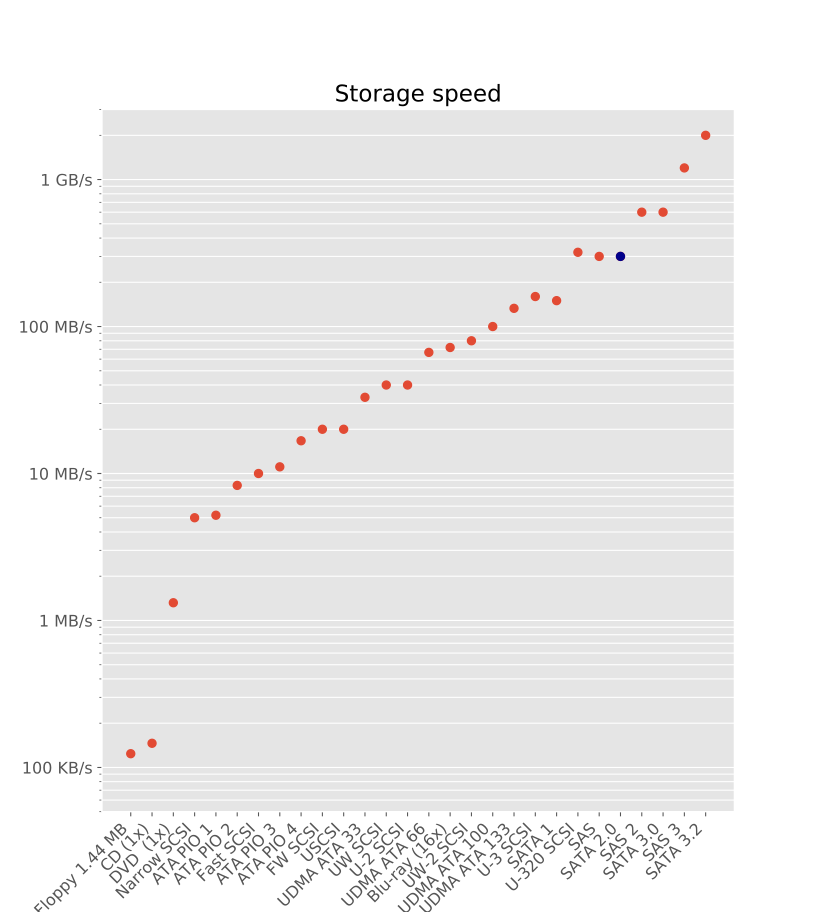

The data file committed next to this chart (first rows):
Type, Speed (MB/s)
Floppy 1.44 MB, 0.124
CD (1x), 0.146
DVD  (1x), 1.32
Narrow SCSI, 5
ATA PIO 1, 5.2
ATA PIO 2, 8.3
Fast SCSI, 10
ATA PIO 3, 11.1
ATA PIO 4, 16.7
FW SCSI, 20
USCSI, 20
UDMA ATA 33, 33
UW SCSI, 40
U-2 SCSI, 40
UDMA ATA 66, 66.7
Blu-ray (16x), 72
UW-2 SCSI, 80
UDMA ATA 100, 100
UDMA ATA 133, 133
U-3 SCSI, 160
SATA 1, 150
U-320 SCSI, 320
SAS, 300
SATA 2.0, 300
SAS 2, 600
SATA 3.0, 600
SAS 3, 1200
SATA 3.2, 2000
